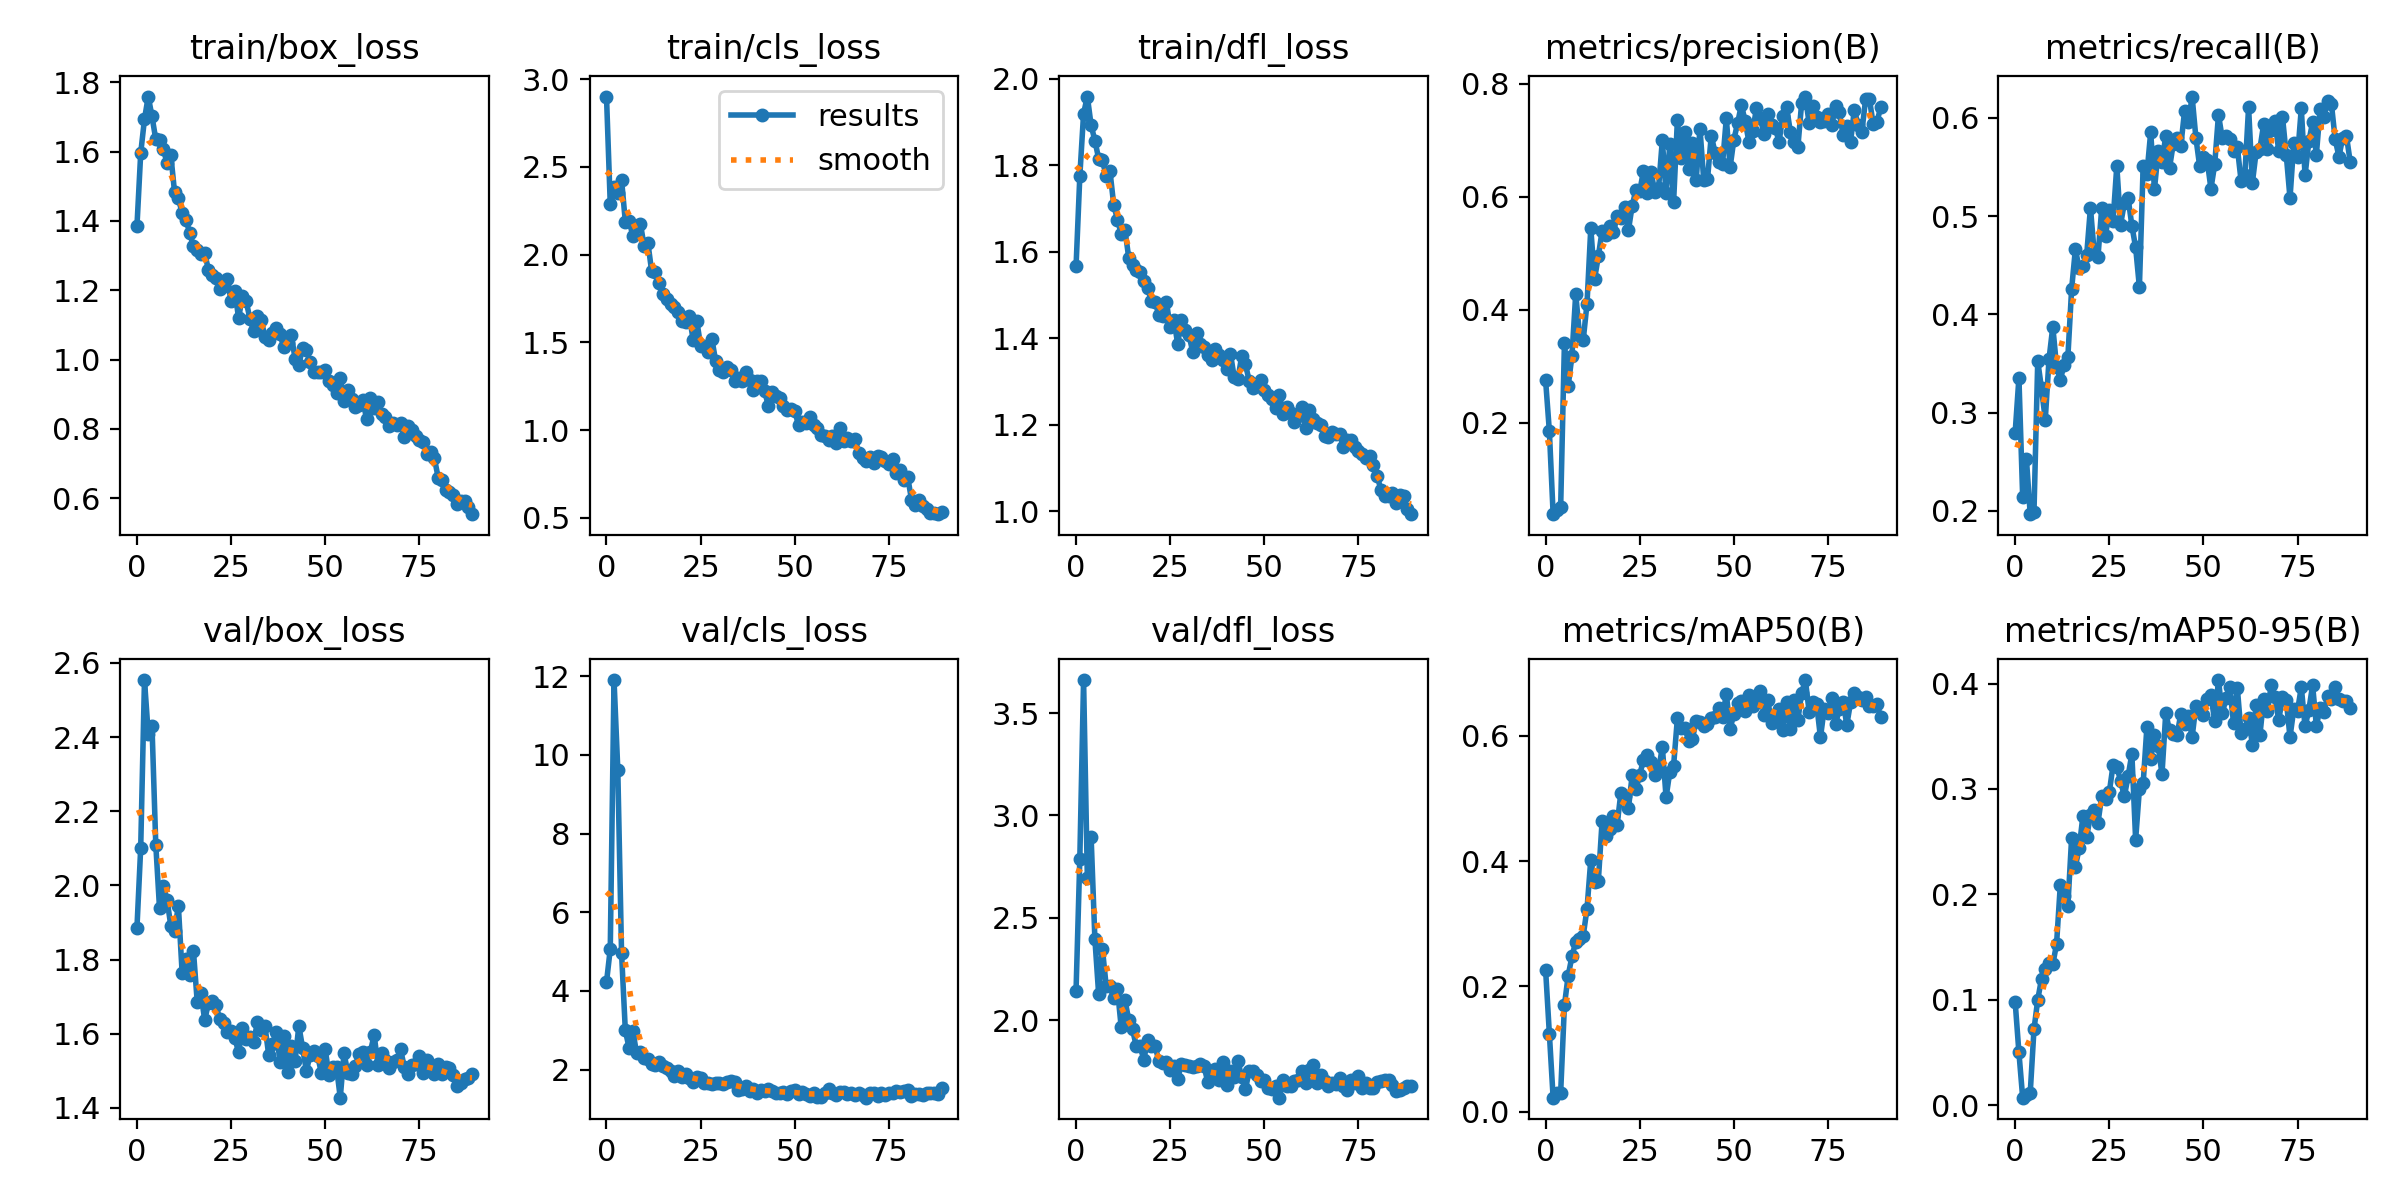

The file beside this chart, header and first rows:
epoch, train/box_loss, train/cls_loss, train/dfl_loss, metrics/precision(B), metrics/recall(B), metrics/mAP50(B), metrics/mAP50-95(B), val/box_loss, val/cls_loss, val/dfl_loss, lr/pg0, lr/pg1, lr/pg2
0, 1.385, 2.901, 1.566, 0.2755, 0.2794, 0.2264, 0.09816, 1.886, 4.221, 2.143, 0.0006591, 0.0006591, 0.0006591
1, 1.596, 2.288, 1.774, 0.1852, 0.3353, 0.1244, 0.05, 2.102, 5.067, 2.787, 0.001311, 0.001311, 0.001311
2, 1.694, 2.384, 1.919, 0.03831, 0.2139, 0.02237, 0.00713, 2.554, 11.9, 3.662, 0.001949, 0.001949, 0.001949
3, 1.759, 2.351, 1.958, 0.04514, 0.2524, 0.02932, 0.00929, 2.409, 9.624, 2.696, 0.001934, 0.001934, 0.001934
4, 1.701, 2.428, 1.892, 0.05055, 0.1965, 0.03022, 0.0114, 2.429, 4.956, 2.896, 0.001934, 0.001934, 0.001934
5, 1.635, 2.188, 1.857, 0.341, 0.1985, 0.1699, 0.07181, 2.11, 2.993, 2.397, 0.001912, 0.001912, 0.001912
6, 1.633, 2.194, 1.815, 0.2651, 0.3524, 0.2173, 0.1001, 1.938, 2.551, 2.127, 0.00189, 0.00189, 0.00189
7, 1.609, 2.107, 1.811, 0.3187, 0.3245, 0.2477, 0.1198, 1.999, 2.983, 2.348, 0.001868, 0.001868, 0.001868
8, 1.566, 2.163, 1.776, 0.4282, 0.2929, 0.2712, 0.1293, 1.961, 2.409, 2.167, 0.001846, 0.001846, 0.001846
9, 1.589, 2.177, 1.787, 0.3563, 0.3545, 0.2764, 0.1347, 1.891, 2.444, 2.165, 0.001824, 0.001824, 0.001824
10, 1.482, 2.049, 1.708, 0.3472, 0.3874, 0.2811, 0.1335, 1.878, 2.29, 2.106, 0.001802, 0.001802, 0.001802
11, 1.465, 2.067, 1.674, 0.4111, 0.3468, 0.324, 0.153, 1.945, 2.275, 2.149, 0.00178, 0.00178, 0.00178
12, 1.423, 1.905, 1.641, 0.5448, 0.3333, 0.4019, 0.2092, 1.764, 2.135, 1.964, 0.001758, 0.001758, 0.001758
13, 1.404, 1.902, 1.65, 0.4546, 0.3488, 0.3664, 0.1985, 1.801, 2.122, 2.096, 0.001736, 0.001736, 0.001736
14, 1.367, 1.841, 1.585, 0.4945, 0.3564, 0.3677, 0.1888, 1.758, 2.199, 2, 0.001714, 0.001714, 0.001714
15, 1.327, 1.774, 1.57, 0.5397, 0.4258, 0.4632, 0.2537, 1.824, 2.082, 1.954, 0.001692, 0.001692, 0.001692
16, 1.317, 1.747, 1.558, 0.5329, 0.4663, 0.4405, 0.2263, 1.687, 2.034, 1.872, 0.00167, 0.00167, 0.00167
17, 1.304, 1.722, 1.553, 0.5477, 0.447, 0.4517, 0.2439, 1.709, 1.962, 1.872, 0.001648, 0.001648, 0.001648
18, 1.307, 1.701, 1.532, 0.5374, 0.4489, 0.4721, 0.2745, 1.636, 1.828, 1.807, 0.001626, 0.001626, 0.001626
19, 1.258, 1.676, 1.516, 0.5667, 0.4605, 0.4583, 0.2548, 1.684, 1.96, 1.901, 0.001604, 0.001604, 0.001604
20, 1.244, 1.619, 1.487, 0.5628, 0.5087, 0.5093, 0.275, 1.687, 1.817, 1.871, 0.001582, 0.001582, 0.001582
21, 1.234, 1.615, 1.484, 0.5825, 0.4624, 0.5046, 0.2802, 1.677, 1.886, 1.873, 0.00156, 0.00156, 0.00156
22, 1.203, 1.653, 1.454, 0.5411, 0.4586, 0.4843, 0.2679, 1.639, 1.794, 1.798, 0.001538, 0.001538, 0.001538
23, 1.211, 1.516, 1.451, 0.5846, 0.5087, 0.5373, 0.2934, 1.63, 1.69, 1.788, 0.001516, 0.001516, 0.001516
24, 1.232, 1.621, 1.483, 0.6127, 0.4798, 0.5146, 0.2909, 1.605, 1.798, 1.796, 0.001494, 0.001494, 0.001494
25, 1.168, 1.48, 1.426, 0.6098, 0.5067, 0.5378, 0.2967, 1.607, 1.788, 1.755, 0.001472, 0.001472, 0.001472
26, 1.197, 1.482, 1.442, 0.6462, 0.4952, 0.5617, 0.3225, 1.588, 1.671, 1.776, 0.00145, 0.00145, 0.00145
27, 1.12, 1.445, 1.386, 0.6062, 0.5511, 0.5691, 0.3211, 1.55, 1.66, 1.711, 0.001428, 0.001428, 0.001428
28, 1.182, 1.518, 1.443, 0.6441, 0.4913, 0.5582, 0.3079, 1.615, 1.634, 1.787, 0.001406, 0.001406, 0.001406
29, 1.169, 1.393, 1.419, 0.609, 0.5133, 0.5377, 0.2929, 1.585, 1.663, 1.782, 0.001384, 0.001384, 0.001384
30, 1.118, 1.345, 1.406, 0.6156, 0.5184, 0.5439, 0.3121, 1.591, 1.652, 1.774, 0.001362, 0.001362, 0.001362
31, 1.081, 1.33, 1.368, 0.7001, 0.4902, 0.5826, 0.3333, 1.578, 1.621, 1.77, 0.00134, 0.00134, 0.00134
32, 1.127, 1.363, 1.412, 0.606, 0.4682, 0.5017, 0.2519, 1.631, 1.681, 1.775, 0.001318, 0.001318, 0.001318
33, 1.115, 1.344, 1.387, 0.6937, 0.4278, 0.5429, 0.2996, 1.611, 1.716, 1.785, 0.001296, 0.001296, 0.001296
34, 1.064, 1.283, 1.379, 0.5915, 0.5511, 0.5525, 0.3053, 1.621, 1.688, 1.773, 0.001274, 0.001274, 0.001274
35, 1.057, 1.296, 1.361, 0.7356, 0.5433, 0.6277, 0.359, 1.542, 1.472, 1.696, 0.001252, 0.001252, 0.001252
36, 1.078, 1.283, 1.35, 0.6694, 0.5853, 0.6125, 0.3286, 1.572, 1.498, 1.726, 0.00123, 0.00123, 0.00123
37, 1.091, 1.333, 1.376, 0.7152, 0.5275, 0.6124, 0.3513, 1.605, 1.591, 1.758, 0.001208, 0.001208, 0.001208
38, 1.073, 1.285, 1.362, 0.6493, 0.5665, 0.5919, 0.3407, 1.525, 1.454, 1.707, 0.001186, 0.001186, 0.001186
39, 1.035, 1.228, 1.349, 0.6956, 0.5548, 0.5956, 0.3141, 1.594, 1.511, 1.796, 0.001164, 0.001164, 0.001164
40, 1.049, 1.278, 1.328, 0.6306, 0.5819, 0.6232, 0.372, 1.496, 1.416, 1.681, 0.001142, 0.001142, 0.001142
41, 1.071, 1.278, 1.364, 0.7211, 0.5491, 0.6225, 0.3555, 1.567, 1.493, 1.753, 0.00112, 0.00112, 0.00112
42, 1.002, 1.224, 1.31, 0.6298, 0.5737, 0.6152, 0.3518, 1.527, 1.467, 1.722, 0.001098, 0.001098, 0.001098
43, 0.9851, 1.136, 1.306, 0.6309, 0.58, 0.6189, 0.351, 1.621, 1.501, 1.798, 0.001076, 0.001076, 0.001076
44, 1.033, 1.219, 1.359, 0.7087, 0.5718, 0.6281, 0.3712, 1.561, 1.452, 1.721, 0.001054, 0.001054, 0.001054
45, 1.027, 1.195, 1.339, 0.6784, 0.6069, 0.6303, 0.3617, 1.5, 1.401, 1.662, 0.001032, 0.001032, 0.001032
46, 0.993, 1.185, 1.301, 0.6622, 0.5954, 0.644, 0.3693, 1.543, 1.416, 1.753, 0.00101, 0.00101, 0.00101
47, 0.9633, 1.138, 1.285, 0.659, 0.6218, 0.6299, 0.3492, 1.552, 1.435, 1.751, 0.000988, 0.000988, 0.000988
48, 0.9651, 1.117, 1.288, 0.7394, 0.58, 0.6669, 0.3787, 1.54, 1.379, 1.732, 0.000966, 0.000966, 0.000966
49, 0.9632, 1.12, 1.304, 0.6523, 0.5511, 0.6112, 0.3751, 1.493, 1.466, 1.702, 0.000944, 0.000944, 0.000944
50, 0.9696, 1.111, 1.28, 0.7013, 0.5607, 0.6343, 0.3703, 1.558, 1.471, 1.709, 0.000922, 0.000922, 0.000922
51, 0.9396, 1.028, 1.268, 0.7305, 0.5568, 0.6518, 0.3854, 1.488, 1.386, 1.67, 0.0009, 0.0009, 0.0009
52, 0.9281, 1.049, 1.259, 0.7631, 0.5279, 0.6559, 0.3888, 1.511, 1.424, 1.663, 0.000878, 0.000878, 0.000878
53, 0.9039, 1.043, 1.238, 0.7339, 0.5526, 0.6393, 0.3643, 1.51, 1.379, 1.677, 0.000856, 0.000856, 0.000856
54, 0.9472, 1.073, 1.269, 0.6977, 0.6031, 0.6655, 0.4033, 1.427, 1.32, 1.621, 0.000834, 0.000834, 0.000834
55, 0.8811, 1.032, 1.225, 0.7166, 0.5796, 0.6469, 0.3716, 1.548, 1.405, 1.706, 0.000812, 0.000812, 0.000812
56, 0.913, 1.015, 1.24, 0.7566, 0.5811, 0.6625, 0.3859, 1.494, 1.313, 1.675, 0.00079, 0.00079, 0.00079
57, 0.8862, 0.9749, 1.226, 0.7397, 0.578, 0.6717, 0.3968, 1.49, 1.308, 1.68, 0.000768, 0.000768, 0.000768
58, 0.8645, 0.9688, 1.206, 0.7122, 0.5665, 0.6327, 0.3626, 1.514, 1.409, 1.7, 0.000746, 0.000746, 0.000746
59, 0.8689, 0.943, 1.219, 0.7471, 0.5703, 0.657, 0.3962, 1.545, 1.498, 1.707, 0.000724, 0.000724, 0.000724
... 30 more rows
